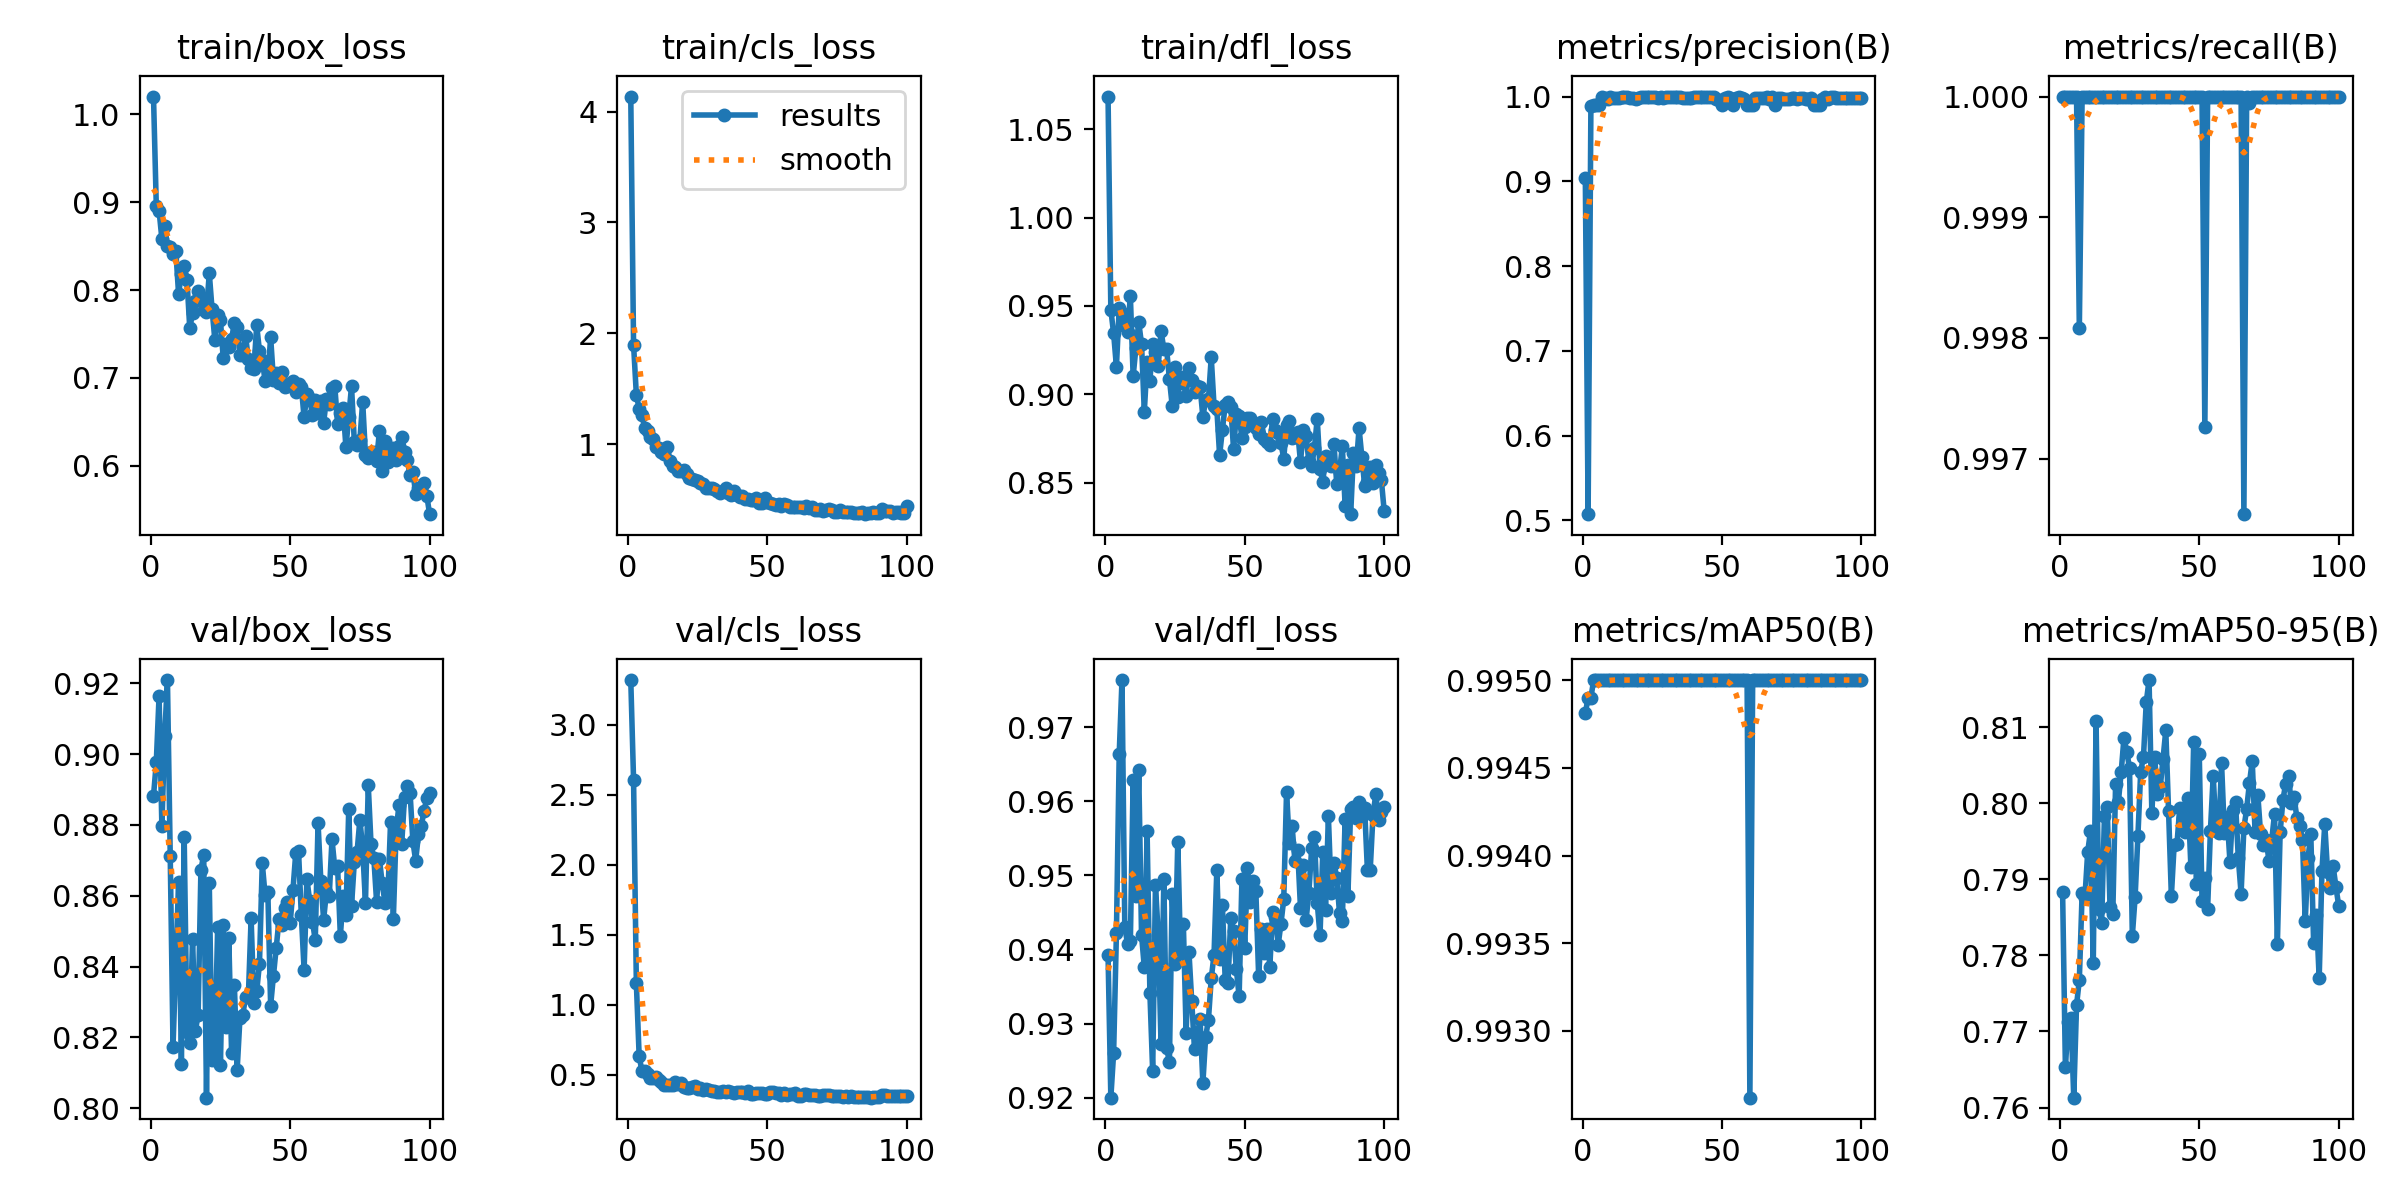

The file beside this chart, header and first rows:
epoch, train/box_loss, train/cls_loss, train/dfl_loss, metrics/precision(B), metrics/recall(B), metrics/mAP50(B), metrics/mAP50-95(B), val/box_loss, val/cls_loss, val/dfl_loss, lr/pg0, lr/pg1, lr/pg2
1, 1.02, 4.135, 1.068, 0.9043, 1, 0.9948, 0.7883, 0.8882, 3.32, 0.9393, 0.0001629, 0.0001629, 0.0001629
2, 0.896, 1.899, 0.9478, 0.5073, 1, 0.9949, 0.7654, 0.8977, 2.607, 0.92, 0.0003263, 0.0003263, 0.0003263
3, 0.8904, 1.448, 0.9345, 0.9888, 1, 0.9949, 0.7712, 0.9165, 1.155, 0.926, 0.0004864, 0.0004864, 0.0004864
4, 0.8583, 1.322, 0.9156, 0.9901, 1, 0.995, 0.7718, 0.8797, 0.6375, 0.9422, 0.0004852, 0.0004852, 0.0004852
5, 0.8727, 1.268, 0.9488, 0.9895, 1, 0.995, 0.7613, 0.9052, 0.5257, 0.9664, 0.0004802, 0.0004802, 0.0004802
6, 0.8498, 1.144, 0.9462, 0.9897, 1, 0.995, 0.7734, 0.921, 0.5311, 0.9763, 0.0004752, 0.0004752, 0.0004752
7, 0.8493, 1.119, 0.9385, 1, 0.9981, 0.995, 0.7768, 0.8712, 0.5051, 0.9431, 0.0004703, 0.0004703, 0.0004703
8, 0.8414, 1.062, 0.9353, 0.9984, 1, 0.995, 0.7882, 0.8174, 0.4793, 0.9407, 0.0004654, 0.0004654, 0.0004654
9, 0.8448, 1.049, 0.9556, 0.9976, 1, 0.995, 0.7876, 0.8411, 0.4808, 0.9412, 0.0004604, 0.0004604, 0.0004604
10, 0.7952, 0.9756, 0.9103, 0.9991, 1, 0.995, 0.7936, 0.8638, 0.4859, 0.9629, 0.0004554, 0.0004554, 0.0004554
11, 0.8188, 0.9648, 0.9265, 0.9988, 1, 0.995, 0.7963, 0.8124, 0.4624, 0.9472, 0.0004505, 0.0004505, 0.0004505
12, 0.8274, 0.9316, 0.9407, 0.9985, 1, 0.995, 0.7791, 0.8767, 0.4523, 0.9643, 0.0004456, 0.0004456, 0.0004456
13, 0.812, 0.9104, 0.9286, 0.9982, 1, 0.995, 0.8108, 0.8216, 0.4274, 0.942, 0.0004406, 0.0004406, 0.0004406
14, 0.7567, 0.9803, 0.8902, 0.9992, 1, 0.995, 0.7862, 0.8185, 0.4299, 0.9376, 0.0004356, 0.0004356, 0.0004356
15, 0.7734, 0.852, 0.9183, 0.9992, 1, 0.995, 0.7843, 0.8479, 0.4255, 0.9559, 0.0004307, 0.0004307, 0.0004307
16, 0.7872, 0.8021, 0.9077, 0.9989, 1, 0.995, 0.7983, 0.8218, 0.4296, 0.9342, 0.0004258, 0.0004258, 0.0004258
17, 0.7993, 0.7982, 0.9285, 0.9984, 1, 0.995, 0.7995, 0.8263, 0.4491, 0.9236, 0.0004208, 0.0004208, 0.0004208
18, 0.7917, 0.7584, 0.9237, 0.9987, 1, 0.995, 0.7864, 0.8673, 0.4384, 0.9486, 0.0004158, 0.0004158, 0.0004158
19, 0.7771, 0.7587, 0.9162, 0.9968, 1, 0.995, 0.7854, 0.8716, 0.4409, 0.942, 0.0004109, 0.0004109, 0.0004109
20, 0.7754, 0.7661, 0.9359, 0.9982, 1, 0.995, 0.8025, 0.803, 0.4121, 0.9272, 0.0004059, 0.0004059, 0.0004059
21, 0.8191, 0.7369, 0.9256, 0.9992, 1, 0.995, 0.8002, 0.8636, 0.4088, 0.9494, 0.000401, 0.000401, 0.000401
22, 0.778, 0.698, 0.9255, 0.9992, 1, 0.995, 0.8041, 0.8135, 0.4075, 0.9267, 0.0003961, 0.0003961, 0.0003961
23, 0.7432, 0.6869, 0.9087, 0.9992, 1, 0.995, 0.8086, 0.8167, 0.4128, 0.9248, 0.0003911, 0.0003911, 0.0003911
24, 0.7718, 0.6803, 0.8936, 0.9992, 1, 0.995, 0.8068, 0.8511, 0.4194, 0.9475, 0.0003861, 0.0003861, 0.0003861
25, 0.7656, 0.6731, 0.9157, 0.9991, 1, 0.995, 0.8046, 0.8122, 0.4005, 0.9381, 0.0003812, 0.0003812, 0.0003812
26, 0.7228, 0.6486, 0.8986, 0.9993, 1, 0.995, 0.7826, 0.8518, 0.4099, 0.9545, 0.0003763, 0.0003763, 0.0003763
27, 0.7388, 0.6465, 0.9096, 0.9985, 1, 0.995, 0.7877, 0.8229, 0.3932, 0.9395, 0.0003713, 0.0003713, 0.0003713
28, 0.7352, 0.6069, 0.9065, 0.9999, 1, 0.995, 0.7957, 0.8479, 0.3999, 0.9435, 0.0003663, 0.0003663, 0.0003663
29, 0.7443, 0.6043, 0.8992, 0.9984, 1, 0.995, 0.8041, 0.8155, 0.3912, 0.9288, 0.0003614, 0.0003614, 0.0003614
30, 0.7628, 0.6046, 0.9148, 0.999, 1, 0.995, 0.8061, 0.8347, 0.3853, 0.9397, 0.0003565, 0.0003565, 0.0003565
31, 0.7578, 0.6011, 0.9083, 0.9994, 1, 0.995, 0.8133, 0.8109, 0.3848, 0.9331, 0.0003515, 0.0003515, 0.0003515
32, 0.7265, 0.5812, 0.9013, 0.9993, 1, 0.995, 0.8162, 0.8255, 0.3811, 0.9265, 0.0003465, 0.0003465, 0.0003465
33, 0.7266, 0.5613, 0.9045, 0.9993, 1, 0.995, 0.7987, 0.8262, 0.378, 0.9285, 0.0003416, 0.0003416, 0.0003416
34, 0.7482, 0.5845, 0.9041, 0.9994, 1, 0.995, 0.806, 0.8315, 0.3833, 0.9306, 0.0003367, 0.0003367, 0.0003367
35, 0.7218, 0.6114, 0.8874, 0.9994, 1, 0.995, 0.8012, 0.8313, 0.3802, 0.922, 0.0003317, 0.0003317, 0.0003317
36, 0.7109, 0.5625, 0.8966, 0.9986, 1, 0.995, 0.8021, 0.8536, 0.3837, 0.9282, 0.0003268, 0.0003268, 0.0003268
37, 0.7097, 0.5405, 0.8973, 0.9983, 1, 0.995, 0.8058, 0.8296, 0.3798, 0.9305, 0.0003218, 0.0003218, 0.0003218
38, 0.7598, 0.58, 0.9209, 0.9986, 1, 0.995, 0.8096, 0.833, 0.3694, 0.9361, 0.0003168, 0.0003168, 0.0003168
39, 0.7306, 0.5409, 0.8936, 0.9989, 1, 0.995, 0.7989, 0.8409, 0.3802, 0.9393, 0.0003119, 0.0003119, 0.0003119
40, 0.7202, 0.5232, 0.8918, 0.9991, 1, 0.995, 0.7878, 0.8692, 0.3765, 0.9507, 0.000307, 0.000307, 0.000307
41, 0.697, 0.5334, 0.8656, 0.9993, 1, 0.995, 0.7945, 0.8603, 0.3765, 0.9387, 0.000302, 0.000302, 0.000302
42, 0.7, 0.5053, 0.88, 0.9991, 1, 0.995, 0.7946, 0.8611, 0.3715, 0.946, 0.000297, 0.000297, 0.000297
43, 0.7465, 0.5041, 0.894, 0.999, 1, 0.995, 0.7994, 0.829, 0.3843, 0.9359, 0.0002921, 0.0002921, 0.0002921
44, 0.6979, 0.4974, 0.8955, 0.999, 1, 0.995, 0.7981, 0.8374, 0.3654, 0.9354, 0.0002872, 0.0002872, 0.0002872
45, 0.7055, 0.4977, 0.8931, 0.9991, 1, 0.995, 0.7962, 0.8453, 0.3631, 0.9443, 0.0002822, 0.0002822, 0.0002822
46, 0.6942, 0.5185, 0.869, 0.9989, 1, 0.995, 0.8007, 0.8533, 0.3721, 0.9425, 0.0002772, 0.0002772, 0.0002772
47, 0.7071, 0.4725, 0.8886, 0.999, 1, 0.995, 0.7916, 0.8519, 0.3703, 0.9373, 0.0002723, 0.0002723, 0.0002723
48, 0.6898, 0.4741, 0.8877, 0.9976, 1, 0.995, 0.808, 0.8566, 0.3741, 0.9336, 0.0002674, 0.0002674, 0.0002674
49, 0.6913, 0.5195, 0.8753, 0.9953, 1, 0.995, 0.7893, 0.8583, 0.3622, 0.9495, 0.0002624, 0.0002624, 0.0002624
50, 0.6945, 0.4779, 0.8818, 0.99, 1, 0.995, 0.8065, 0.8523, 0.3662, 0.9402, 0.0002574, 0.0002574, 0.0002574
51, 0.6965, 0.4701, 0.8869, 0.9982, 1, 0.995, 0.7872, 0.8616, 0.3757, 0.9509, 0.0002525, 0.0002525, 0.0002525
52, 0.6843, 0.4638, 0.8864, 1, 0.9973, 0.995, 0.7902, 0.872, 0.3752, 0.9464, 0.0002476, 0.0002476, 0.0002476
53, 0.6928, 0.4575, 0.8838, 0.9982, 1, 0.995, 0.7862, 0.8727, 0.369, 0.9493, 0.0002426, 0.0002426, 0.0002426
54, 0.6901, 0.4647, 0.8812, 0.9897, 1, 0.995, 0.7964, 0.8545, 0.3693, 0.9478, 0.0002377, 0.0002377, 0.0002377
55, 0.655, 0.448, 0.8777, 0.9987, 1, 0.995, 0.8036, 0.8391, 0.3571, 0.9364, 0.0002327, 0.0002327, 0.0002327
56, 0.6815, 0.4595, 0.8844, 0.9994, 1, 0.995, 0.7965, 0.8648, 0.3691, 0.9428, 0.0002278, 0.0002278, 0.0002278
57, 0.6758, 0.4499, 0.8748, 0.9984, 1, 0.995, 0.7961, 0.8585, 0.3599, 0.9395, 0.0002228, 0.0002228, 0.0002228
58, 0.6584, 0.4379, 0.873, 0.9969, 1, 0.995, 0.8052, 0.8527, 0.3644, 0.9428, 0.0002179, 0.0002179, 0.0002179
59, 0.6744, 0.4328, 0.8715, 0.99, 1, 0.995, 0.7961, 0.8475, 0.3614, 0.9376, 0.0002129, 0.0002129, 0.0002129
60, 0.6602, 0.4377, 0.8858, 0.9899, 1, 0.9926, 0.7982, 0.8806, 0.3705, 0.945, 0.000208, 0.000208, 0.000208
... 40 more rows
